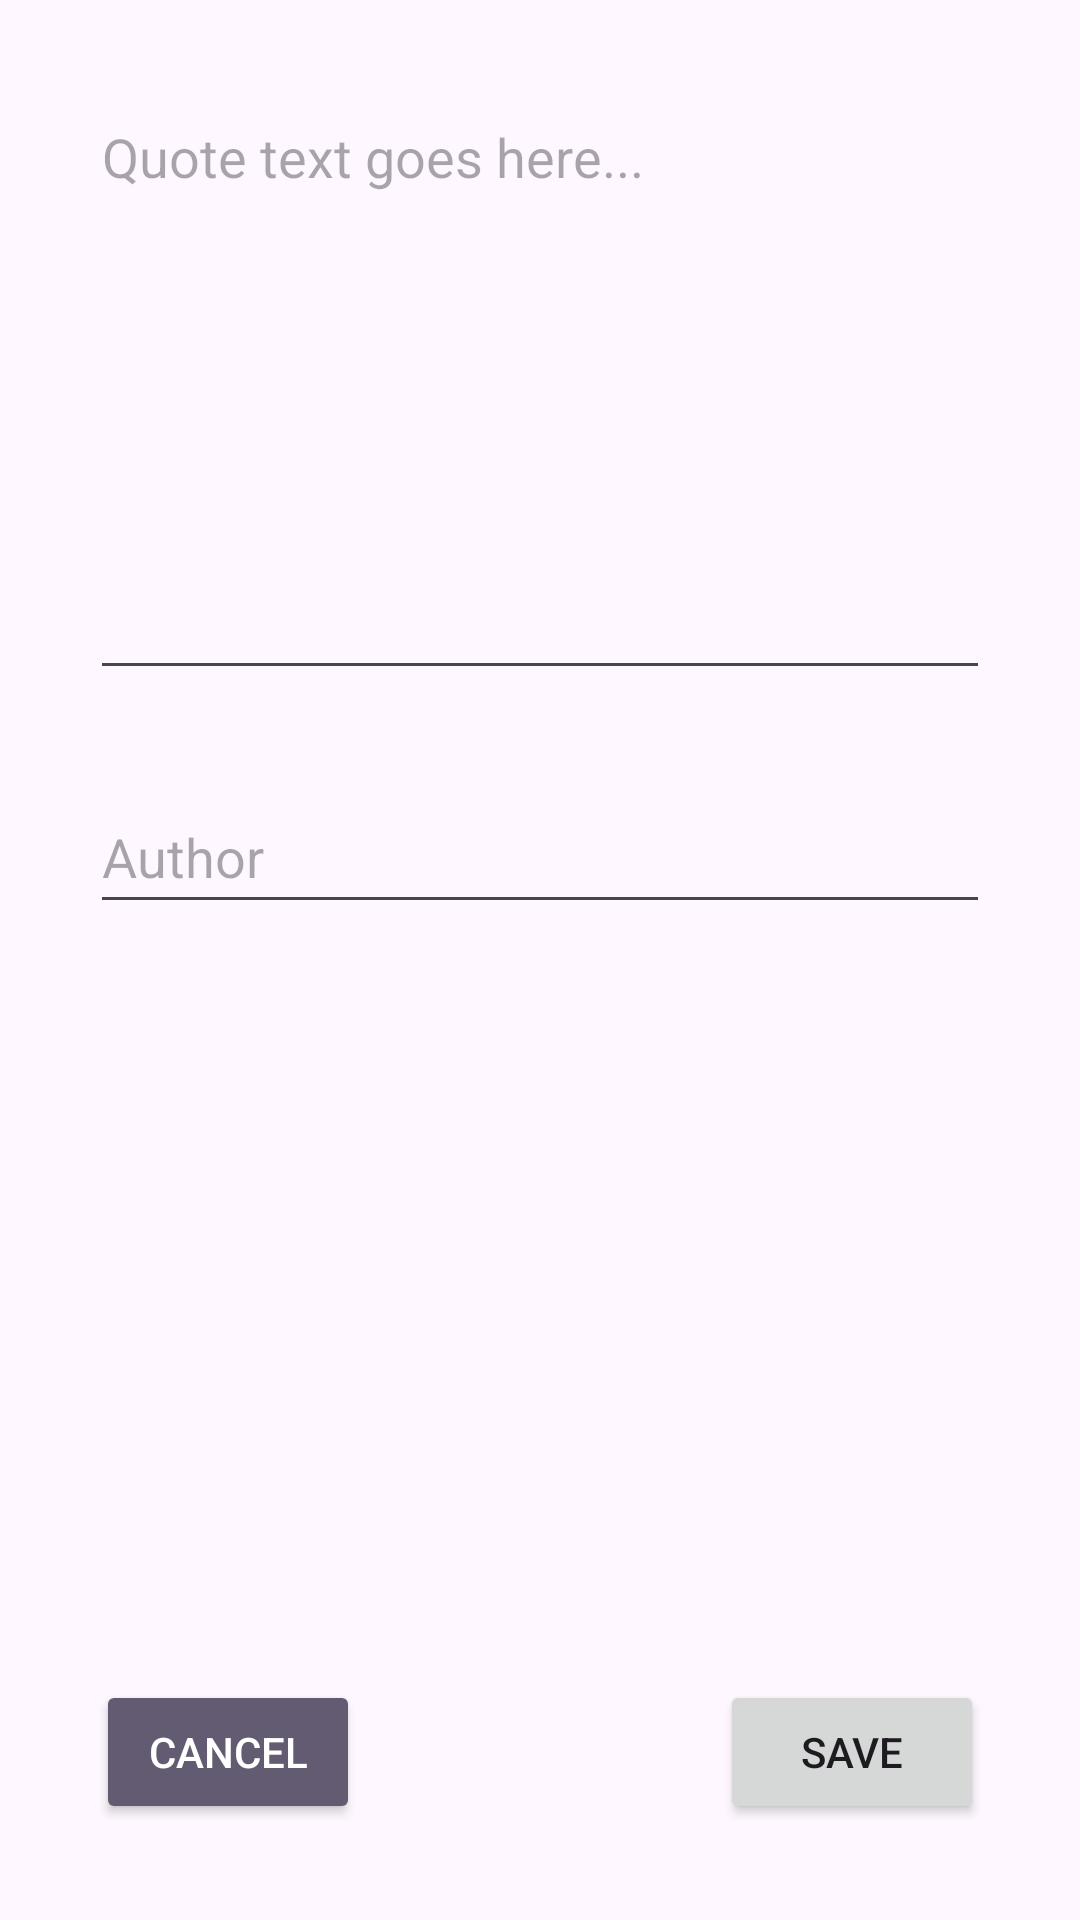

Write the Android layout XML for this screen, with the resource values it uses.
<!-- AndroidManifest.xml: application theme Theme.Quotion -->
<!-- res/layout/activity_add_quote.xml -->
<?xml version="1.0" encoding="utf-8"?>
<androidx.constraintlayout.widget.ConstraintLayout xmlns:android="http://schemas.android.com/apk/res/android"
    xmlns:app="http://schemas.android.com/apk/res-auto"
    xmlns:tools="http://schemas.android.com/tools"
    android:id="@+id/main"
    android:layout_width="match_parent"
    android:layout_height="match_parent"
    tools:context=".ui.AddQuoteActivity">

    <EditText
        android:id="@+id/editTextQuote"
        android:layout_width="match_parent"
        android:layout_height="200dp"
        android:layout_margin="30dp"
        android:layout_marginBottom="200dp"
        android:hint="Quote text goes here..."
        android:maxLength="1000"
        android:gravity="start"
        android:inputType="textMultiLine"
        app:layout_constraintEnd_toEndOf="parent"
        app:layout_constraintStart_toStartOf="parent"
        app:layout_constraintTop_toTopOf="parent" />
    <EditText
        android:id="@+id/editTextAuthor"
        android:layout_width="match_parent"
        android:layout_height="wrap_content"
        android:layout_margin="30dp"
        android:minHeight="48dp"
        android:hint="Author"
        app:layout_constraintEnd_toEndOf="parent"
        app:layout_constraintStart_toStartOf="parent"
        app:layout_constraintTop_toBottomOf="@id/editTextQuote" />

    <Button
        android:id="@+id/addButton"
        android:layout_width="wrap_content"
        android:layout_height="wrap_content"
        android:text="Save"
        app:layout_constraintEnd_toEndOf="parent"
        app:layout_constraintBottom_toBottomOf="parent"
        android:layout_marginBottom="32dp"
        android:layout_marginEnd="32dp"/>

    <Button
        android:id="@+id/button2"
        android:layout_width="wrap_content"
        android:layout_height="wrap_content"
        android:text="Cancel"
        android:textColor="?attr/colorOnSecondary"
        android:backgroundTint="?attr/colorSecondary"
        app:layout_constraintStart_toStartOf="parent"
        app:layout_constraintBottom_toBottomOf="parent"
        android:layout_marginBottom="32dp"
        android:layout_marginStart="32dp"/>

</androidx.constraintlayout.widget.ConstraintLayout>
<!-- resources referenced by this layout -->
<resources>
  <style name="Theme.Quotion" parent="Base.Theme.Quotion" />
  <style name="Base.Theme.Quotion" parent="Theme.Material3.DayNight.NoActionBar">
          
          
      </style>
</resources>
